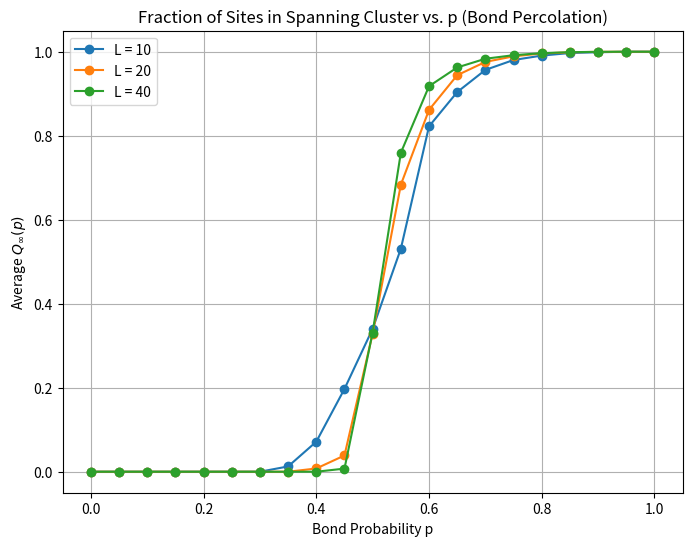

This figure's Python source:
import numpy as np
import matplotlib.pyplot as plt

def find(parent, i):
    while parent[i] != i:
        parent[i] = parent[parent[i]]
        i = parent[i]
    return i

def union(parent, rank, size, i, j):
    root_i = find(parent, i)
    root_j = find(parent, j)
    if root_i == root_j:
        return
    if rank[root_i] < rank[root_j]:
        parent[root_i] = root_j
        size[root_j] += size[root_i]   
        size[root_i] = 0              
    elif rank[root_i] > rank[root_j]:
        parent[root_j] = root_i
        size[root_i] += size[root_j]
        size[root_j] = 0
    else:
        parent[root_j] = root_i
        rank[root_i] += 1
        size[root_i] += size[root_j]
        size[root_j] = 0

def simulate_bond_percolation(L, p):
    N = L * L  
    parent = np.arange(N)
    rank = np.zeros(N, dtype=int)
    size = np.ones(N, dtype=int)  
    
    def index(r, c):
        return r * L + c

    for r in range(L):
        for c in range(L):
            if c < L - 1:
                if np.random.rand() < p: 
                    union(parent, rank, size, index(r, c), index(r, c+1))
            if r < L - 1:
                if np.random.rand() < p: 
                    union(parent, rank, size, index(r, c), index(r+1, c))
    
    left_roots = set()
    right_roots = set()
    for r in range(L):
        left_roots.add(find(parent, index(r, 0)))
        right_roots.add(find(parent, index(r, L-1)))
    
    spanning_roots = left_roots & right_roots
    
    if not spanning_roots:
        return 0.0
    
    total_spanning_size = 0
    for root in spanning_roots:
        total_spanning_size += size[root]
        Q_infty = total_spanning_size / float(N)
    return Q_infty

def run_simulation(L, p, num_runs=100):
    Q_sum = 0.0
    for _ in range(num_runs):
        Q_sum += simulate_bond_percolation(L, p)
    return Q_sum / num_runs

def main():
    L_values = [10, 20, 40]
    
    delta_p = 0.05
    p_values = np.arange(0, 1 + delta_p, delta_p)
    
    results = {L: [] for L in L_values}
    
    for L in L_values:
        print(f"\nRunning Q_infty simulations for L = {L}")
        for p in p_values:
            Q_avg = run_simulation(L, p, num_runs=100)
            results[L].append(Q_avg)
            print(f"  p = {p:.2f}, Q_infty(p) = {Q_avg:.3f}")
    
    plt.figure(figsize=(8, 6))
    for L in [10,20,40]:
        plt.plot(p_values, results[L], marker='o', label=f"L = {L}")
    
    plt.xlabel("Bond Probability p")
    plt.ylabel(r"Average $Q_{\infty}(p)$")
    plt.title("Fraction of Sites in Spanning Cluster vs. p (Bond Percolation)")
    plt.legend()
    plt.grid(True)
    plt.show()

if __name__ == "__main__":
    main()
